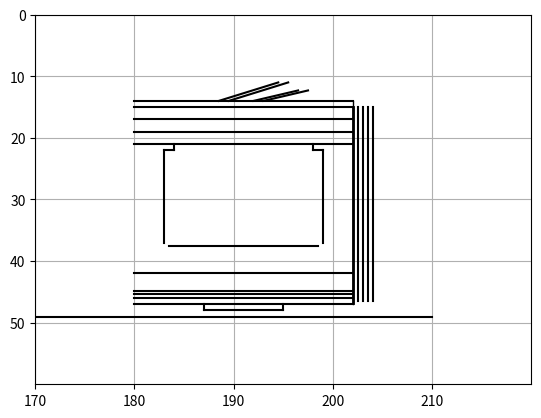

Recreate this plot in Python.
#Purple section -- by Campbell Gilbert

import numpy as np
import math
import matplotlib.pyplot as plt

"""
TODO
- top arm
- all arcs (back thingy, window bottom corners, wheels)
- bottom of car rectangle
- Keroppi in windowm (Sanrio theme)
"""


#--------------------------------------------------------------------------
#1. FUNCTIONS
def draw_arc(xc, yc, r, startAngle, endAngle):
    p1 = startAngle*np.pi/180
    p2 = endAngle*np.pi/180
    dp = (p2-p1)/100
    xlast = xc+r*np.cos(p1)
    ylast = yc+r*np.sin(p1)

    for p in np.arange(p1, p2, dp):
        x = xc+r*np.cos(p)
        y = yc+r*np.sin(p)
        plt.plot([xlast, x], [ylast, y], color='g')
        xlast = x
        ylast = y
    
    return

#--------------------------------------------------------------------------
#2. SETUP

#Setup graph 
plt.axis([170, 220, 60, 0])

plt.axis('on')
plt.grid(True)
plt.xticks(np.arange(170, 220, 10))
plt.yticks(np.arange(0, 60, 10))

#y-coordinates
carTop = 14
carBottom = 47
carGround = 49

#x-coordinates
#End of "main" car section
sectEnd = 202

#Beginning of this section, end of green section
sectStart = 180

#--------------------------------------------------------------------------
#3. ACTUAL CODE/DRAWINGS

#Lines on back of car
lineTop = carTop + 1
lineBottom = carBottom - .5
i = .5
while i < 2.5:
    plt.plot([sectEnd + i, sectEnd + i], [lineTop, lineBottom], color='black')
    i += .5

#Arcs between lines
#FIXME


#Thick line between car and back-thingy
plt.plot([sectEnd, sectEnd],[lineTop, lineBottom + .25],linewidth=2, color='black')
plt.plot([sectEnd, sectEnd],[carTop, carBottom],linewidth=1, color='black')


#Top of the car, below the hook
plt.plot([sectStart, sectEnd], [carTop, carTop], color='black')
plt.plot([sectStart, sectEnd], [carTop + 1, carTop + 1], color='black')
plt.plot([sectStart, sectEnd], [carTop + 3, carTop + 3], color='black')
plt.plot([sectStart, sectEnd], [carTop + 5, carTop + 5], color='black')
plt.plot([sectStart, sectEnd], [carTop + 7, carTop + 7], color='black')



#Hook
#FIXME
    #First bit of hook
    #width of let's say 3? 
#Outermost right line
#We want a standard angle between the line and the car -- let's say 30

#Outermost left line on first portion
startPointXL = sectStart + 8.5
endPointXL = sectStart + 14.5
endPointYL = carTop - 3

plt.plot([startPointXL, endPointXL], [carTop, endPointYL], color='black')

#Outermost right line on first portion
startPointXR = sectEnd - 9
endPointXR = sectEnd - 4.5
endPointYR = carTop - 1.7

plt.plot([startPointXR, endPointXR], [carTop, endPointYR], color='black')

#Inner left line on first portion
#startPointXL = startPointXL + 1
#endPointXL = endPointXL + 1
#endPointYL = endPointYL + 1

plt.plot([startPointXL + 1, endPointXL + 1], [carTop, endPointYL], color='black')

#Inner right line on first portion
startPointXR = startPointXR - 1
endPointXR = endPointXR - 1
#endPointYR = endPointYR

plt.plot([startPointXR, endPointXR], [carTop, endPointYR], color='black')




#Window
windowLeft = sectStart + 3
windowRight = sectEnd - 3

    #2 V lines below the bottom of the "top" lines, maybe 3 units in and 1 unit down
plt.plot([windowLeft + 1, windowLeft + 1], [carTop + 7, carTop + 8], color='black')
plt.plot([windowRight - 1, windowRight - 1], [carTop + 7, carTop + 8], color='black')

    #2 H lines conecting to above 2 lines, 1 unit outward
plt.plot([windowLeft + 1, windowLeft], [carTop + 8, carTop + 8], color='black')
plt.plot([windowRight - 1, windowRight], [carTop + 8, carTop + 8], color='black')
 
    #2 main window lines -- from just below above H-lines to about...3-5 U above top "bottom" line
plt.plot([windowLeft, windowLeft], [carTop + 8, carBottom -  10], color='black')
plt.plot([windowRight, windowRight], [carTop + 8, carBottom -  10], color='black')

    #Window bottom -- just a flat line
plt.plot([windowLeft + .5, windowRight - .5], [carBottom -  9.5, carBottom -  9.5], color='black')

    #2 arcs connecting window bottom to window sides
#FIXME




#Bottom of car, above the wheels
lineBottom = -48
plt.plot([sectStart, sectEnd], [carBottom -  5, carBottom -  5], color='black')

plt.plot([sectStart, sectEnd], [carBottom -  2.2, carBottom -  2.2], color='black')
plt.plot([sectStart, sectEnd], [carBottom -  1.6, carBottom -  1.6], color='black')
plt.plot([sectStart, sectEnd], [carBottom -  1, carBottom -  1], color='black')

plt.plot([sectStart, sectEnd], [carBottom, carBottom], color='black')

#Box thingy on very bottom

    #Vertical lines making up "sides" of "box"
plt.plot([sectStart + 7, sectStart + 7], [carBottom, carGround - 1], color='black')
plt.plot([sectEnd - 7, sectEnd - 7], [carBottom, carGround - 1], color='black')

    #Horizontal line at bottom of "box"
plt.plot([sectStart + 7, sectEnd - 7], [carGround - 1, carGround - 1], color='black')


#Wheels
    #FIXME

#length of car / 3 = ~7
#let's say box thingy is length 8, wheels are radius 6
#leaves us with 1 unit in between wheels and box which looks right


#Very bottom/ground
plt.plot([10, 210], [carGround, carGround], color='black')


plt.show()
